7-way image classification set "merged_dataset" from GitHub (tmgdarshan/cloud-classification-cnn-mobile); label vocabulary: cumulus, altocumulus, cirrus, clear sky, stratocumulus, cumulonimbus, mixed.

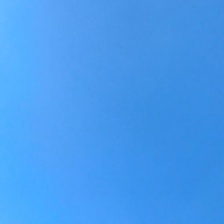
Label: clear sky

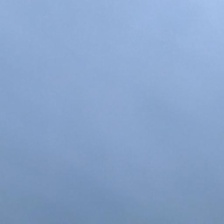
Label: stratocumulus

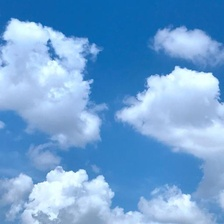
Label: cumulus

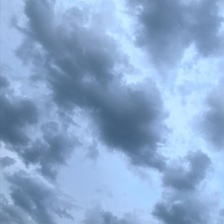
Label: mixed

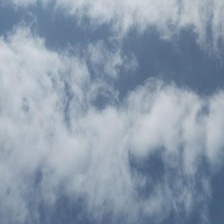
Label: cirrus

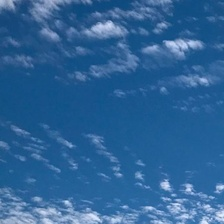
Label: altocumulus
